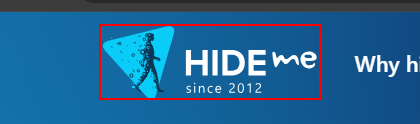
Task: Robotic Enterprise Framework
Workflow: HideMeWeb_ClickMyAccount

Step 1 [try]: find the icon in window 'World's Fastest VPN and Privacy Protection | hide.me' (chrome.exe)

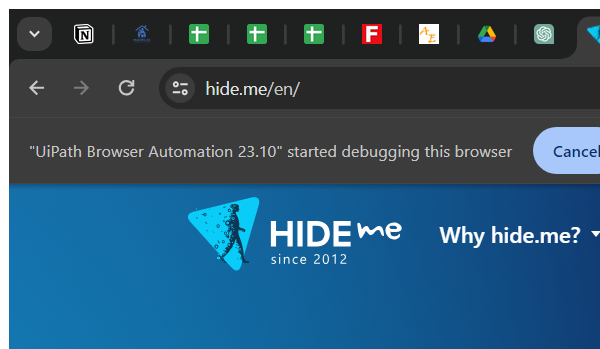
Step 2 [try]: Attach Browser 'chrome.exe Automation' in window 'World's Fastest VPN and Privacy Protection | hide.me' (chrome.exe)

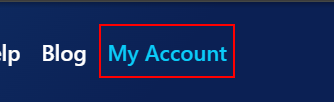
Step 3 [try]: click on the link 'My Account'

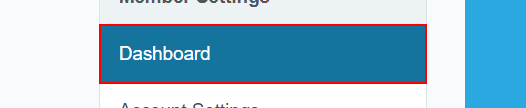
Step 4 [try]: find 'Dashboard' in window 'Dashboard | hide.me' (chrome.exe)

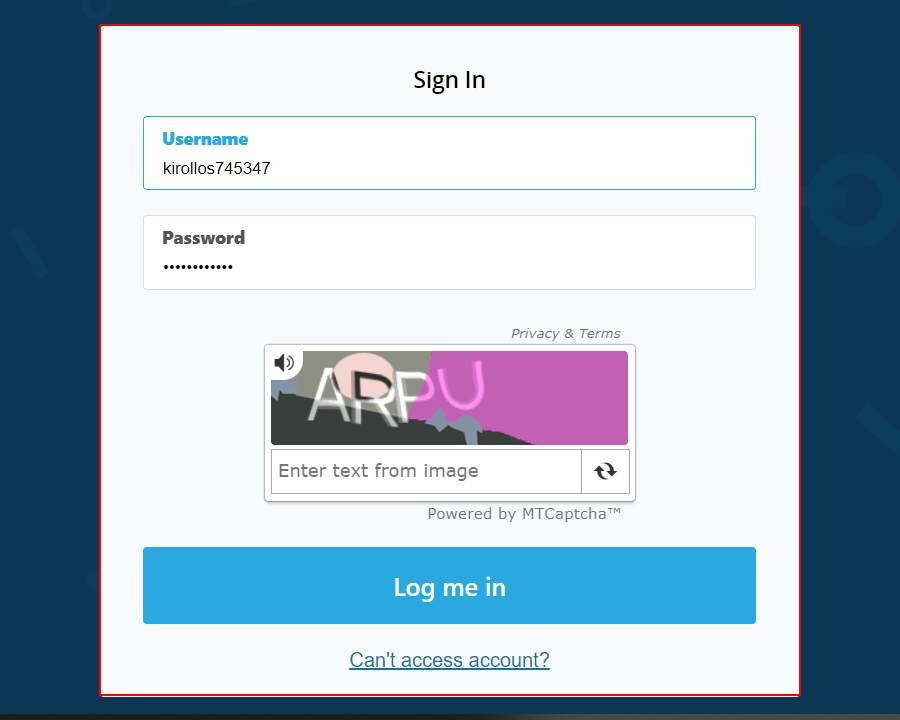
Step 5: find the form in window 'Log in | hide.me' (chrome.exe)